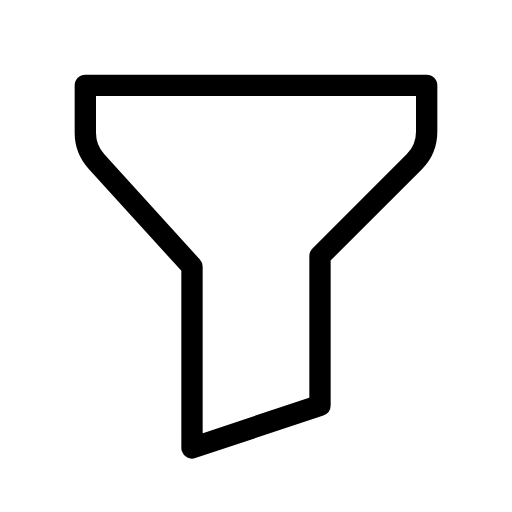
t = 0.00 s
t = 0.36 s: frame unchanged from t = 0.00 s, image omitted
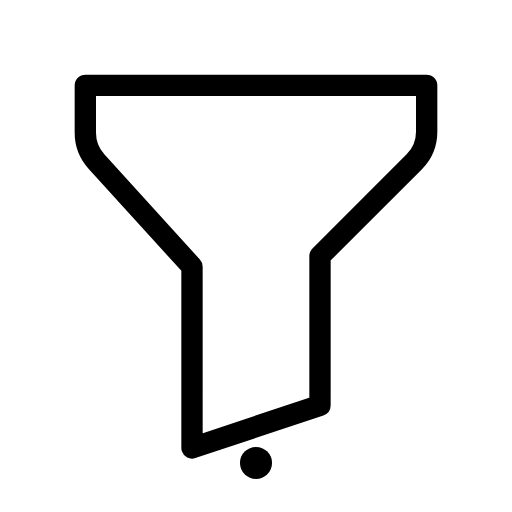
t = 0.77 s
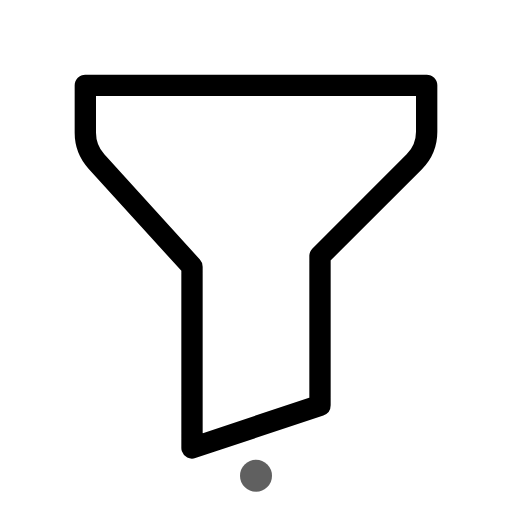
t = 1.20 s
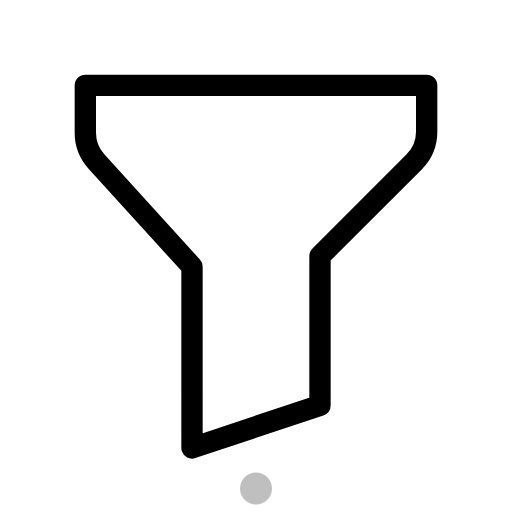
t = 1.63 s
t = 2.04 s: frame unchanged from t = 0.00 s, image omitted

The animated SVG that drew these frames (rendered in a browser with its animation timeline set to each time). Animation: 2 SMIL elements (animate=1,animateTransform=1); one cycle of 2.40 s, repeats indefinitely.

<svg xmlns="http://www.w3.org/2000/svg" width="24" height="24" viewBox="0 0 24 24" fill="none" stroke="currentColor"
     stroke-width="1" stroke-linecap="round" stroke-linejoin="round"
     class="icon icon-tabler icons-tabler-animated icon-tabler-filter">
    <path stroke="none" d="M0 0h24v24H0z" fill="none"/>
    <path d="M4 4h16v2.172a2 2 0 0 1 -.586 1.414l-4.414 4.414v7l-6 2v-8.5l-4.48 -4.928a2 2 0 0 1 -.52 -1.345v-2.227"/>
    <circle cx="12" cy="21.3" r="0.75" fill="currentColor" stroke="none" opacity="0">
        <animateTransform attributeName="transform" type="translate" values="0 0;0 0;0 2;0 2" keyTimes="0;0.2;0.8;1" dur="2.4s" repeatCount="indefinite"/>
        <animate attributeName="opacity" values="0;0;1;0;0" keyTimes="0;0.2;0.32;0.8;1" dur="2.4s" repeatCount="indefinite"/>
    </circle>
</svg>
